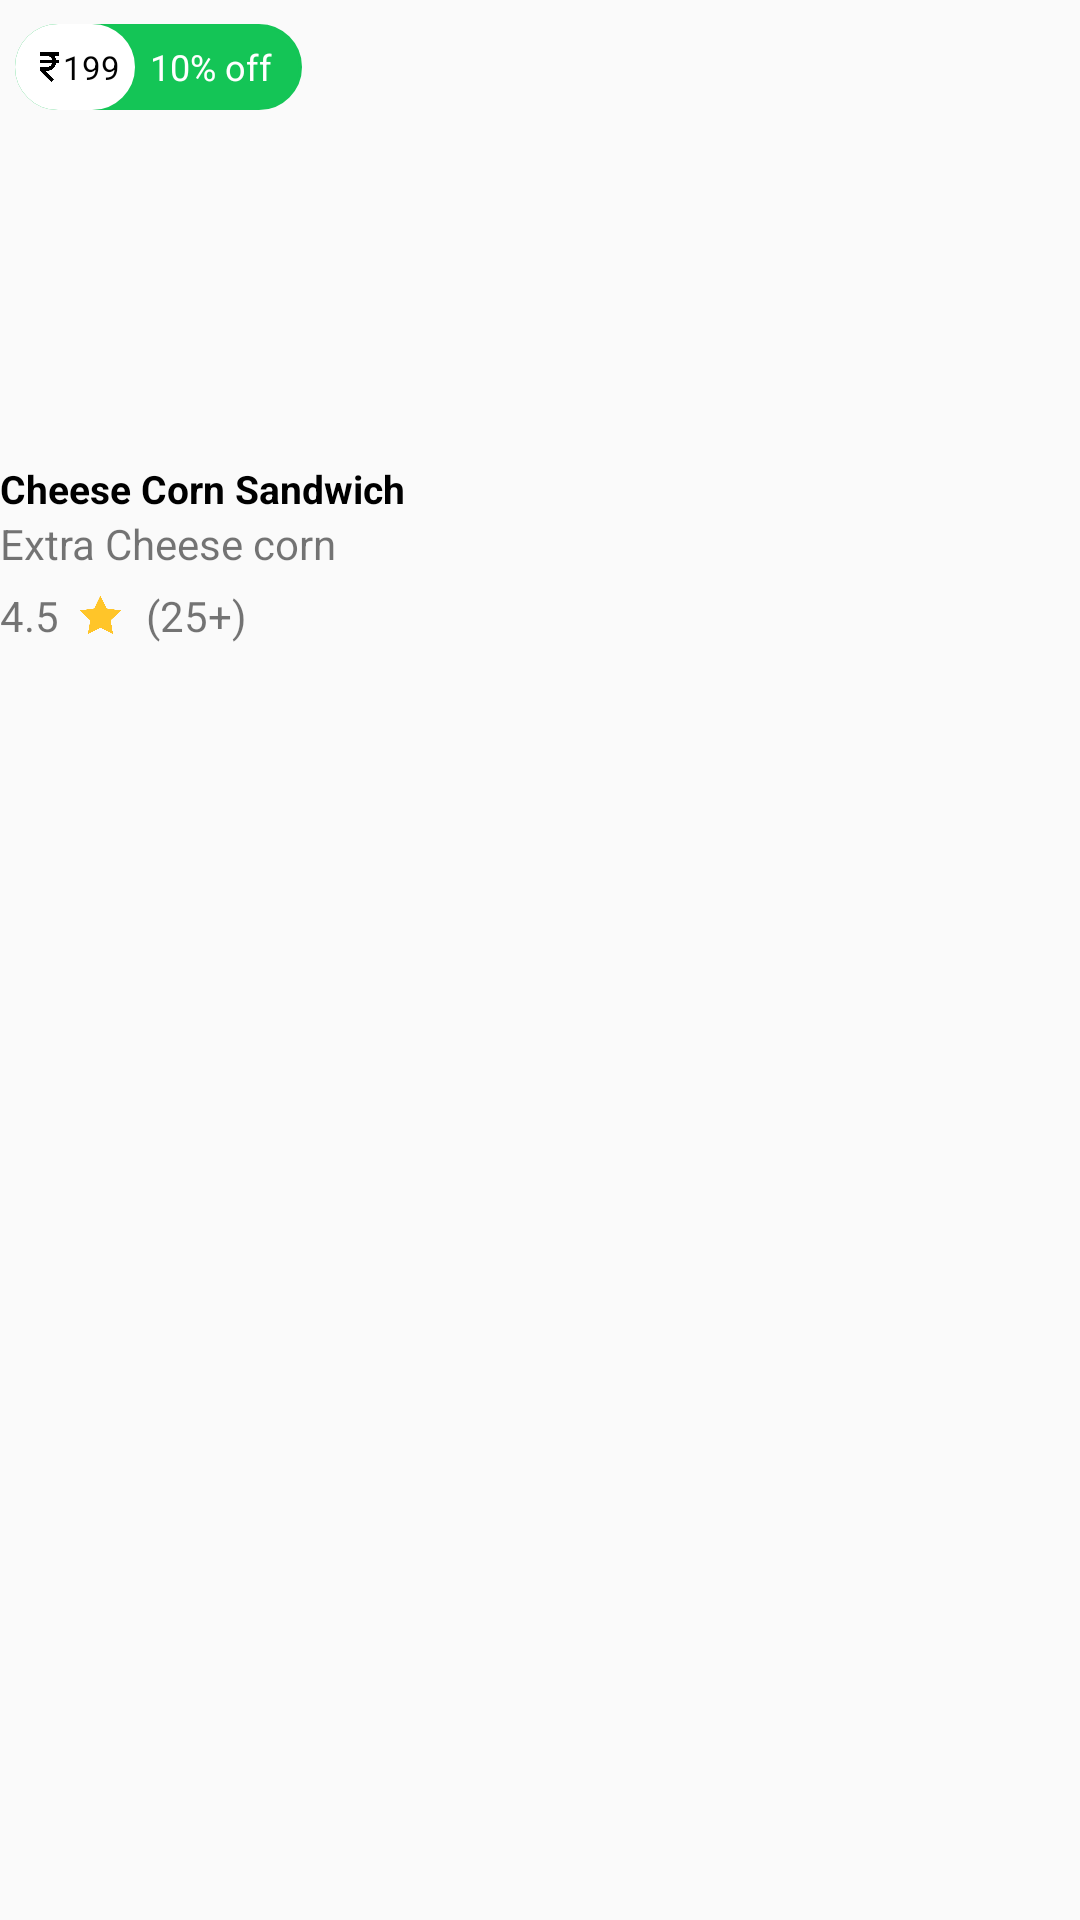

Android layout source for this screen:
<!-- AndroidManifest.xml: application theme Theme.AppCompat.Light.NoActionBar -->
<!-- res/layout/popular_now.xml -->
<?xml version="1.0" encoding="utf-8"?>
<LinearLayout xmlns:android="http://schemas.android.com/apk/res/android"
    android:layout_width="match_parent"
    android:layout_height="wrap_content"
    xmlns:app="http://schemas.android.com/apk/res-auto"
    android:orientation="vertical"
    android:layout_marginHorizontal="10dp"
    android:layout_gravity="center">


<LinearLayout
    android:layout_width="wrap_content"
    android:layout_height="wrap_content"
    android:paddingBottom="10dp"
    android:orientation="vertical">

    <RelativeLayout
        android:layout_width="wrap_content"
        android:layout_height="wrap_content"
        >

    <com.google.android.material.imageview.ShapeableImageView
        android:id="@+id/imageView"
        android:layout_width="match_parent"
        android:layout_height="150dp"
        android:scaleType="centerCrop"
        app:shapeAppearanceOverlay="@style/fd"
        app:srcCompat="@drawable/food_image1"
        />

    <LinearLayout
        android:layout_width="wrap_content"
        android:layout_height="wrap_content"
        android:orientation="horizontal"
        android:layout_marginTop="8dp"
        android:background="@drawable/edit_border2"
        android:layout_marginLeft="5dp"
        android:weightSum="2">
        <LinearLayout
        android:layout_width="wrap_content"
        android:layout_height="wrap_content"
        android:orientation="horizontal"
        android:layout_gravity="center"
        android:paddingVertical="7dp"
        android:background="@drawable/edit_border3"
        android:layout_weight="1"
        >
        <ImageView
            android:layout_width="9dp"
            android:layout_height="10dp"
            android:layout_gravity="center"
            android:src="@drawable/rupee"
            android:layout_marginLeft="7dp"/>

        <TextView
            android:id="@+id/myImageViewText"
            android:layout_width="wrap_content"
            android:layout_height="wrap_content"
            android:layout_gravity="center"
            android:text="199"
            android:textColor="@color/black"
            android:textSize="11dp"
            android:layout_marginRight="5dp"/>
    </LinearLayout>

<LinearLayout
    android:layout_width="wrap_content"
    android:layout_height="wrap_content"
    android:layout_weight="1"
    android:layout_gravity="center">
    <TextView
        android:id="@+id/myImageViewText1"
        android:layout_width="wrap_content"
        android:layout_height="wrap_content"

        android:text="10% off"

        android:layout_marginRight="10dp"
        android:textColor="@color/white"
        android:textSize="12dp"
        android:layout_marginLeft="5dp"
        />
</LinearLayout>



</LinearLayout>
    </RelativeLayout>
    <TextView
        android:id="@+id/textView"
        android:layout_width="wrap_content"
        android:layout_height="wrap_content"
        android:text="Cheese Corn Sandwich"
        android:textSize="13sp"
        android:layout_marginTop="4dp"
        android:layout_gravity="left"
        android:textColor="@color/black"
        android:textStyle="bold"/>
    <TextView
        android:layout_width="match_parent"
        android:layout_height="match_parent"
        android:text="Extra Cheese corn"/>
    <LinearLayout
        android:layout_width="wrap_content"
        android:layout_height="match_parent"
        android:orientation="horizontal">

        <TextView
            android:layout_width="wrap_content"
            android:layout_height="wrap_content"
            android:text="4.5"
            android:layout_marginTop="5dp"
            android:layout_marginRight="7dp"/>
        <ImageView
            android:layout_width="15dp"
            android:layout_height="15dp"
            android:src="@drawable/star"
            android:layout_marginTop="7dp"
            android:layout_marginRight="7dp"/>
        <TextView
            android:layout_width="wrap_content"
            android:layout_height="wrap_content"
            android:text="(25+)"
            android:layout_marginRight="7dp"
            android:layout_marginTop="5dp"/>
        <ImageView
            android:layout_width="15dp"
            android:layout_height="15dp"
            android:src="@drawable/veg"
            android:layout_marginTop="7dp"
            />



    </LinearLayout>


</LinearLayout>














        </LinearLayout>
<!-- resources referenced by this layout -->
<resources>
  <color name="black">#FF000000</color>
  <color name="white">#FFFFFFFF</color>
  <!-- drawable edit_border2 (drawable) -->
  <?xml version="1.0" encoding="utf-8"?>
  <shape xmlns:android="http://schemas.android.com/apk/res/android">
      <stroke android:color="#14C556" android:width="1dp"/>
      <solid android:color="#14C556"/>
      <corners android:radius="40dp"/>
  </shape>
  <!-- drawable edit_border3 (drawable) -->
  <?xml version="1.0" encoding="utf-8"?>
  <shape xmlns:android="http://schemas.android.com/apk/res/android">
      <stroke android:color="@color/white" android:width="1dp"/>
      <solid android:color="@color/white"/>
  
      <corners android:radius="30dp"/>
  </shape>
  <!-- drawable rupee: png bitmap (drawable, 9318 bytes) -->
  <!-- drawable star: png bitmap (drawable, 7553 bytes) -->
  <style name="fd" parent="">
      <item name="cornerFamily">rounded</item>
      <item name="cornerSize">15dp</item>
  </style>
</resources>
